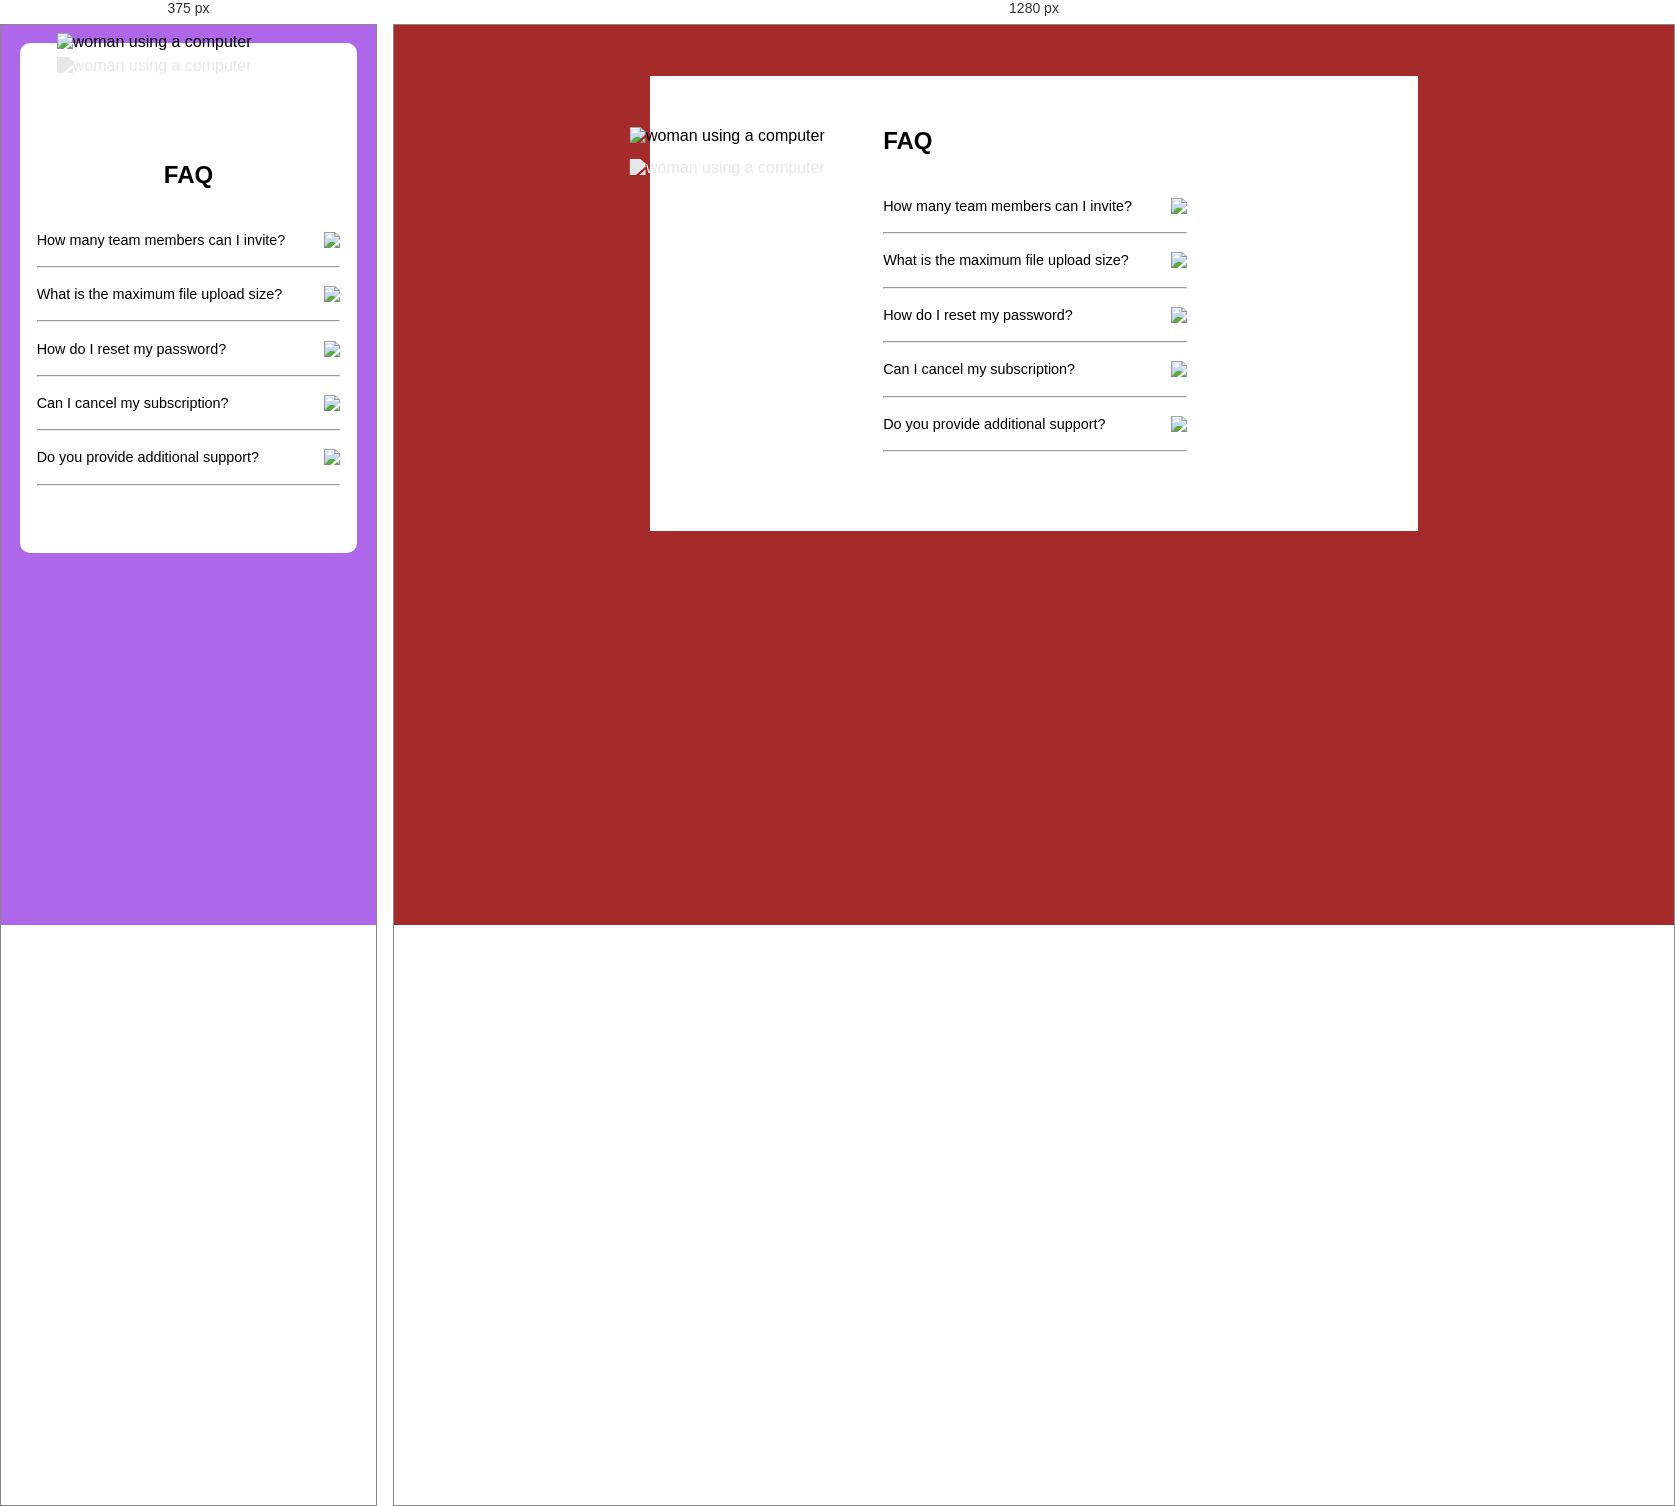
Rendered at 375 px and 1280 px, left to right.

<!-- file: index.html -->
<!DOCTYPE html>
<html lang="en">
<head>
  <meta charset="UTF-8">
  <meta name="viewport" content="width=device-width, initial-scale=1.0"> <!-- displays site properly based on user's device -->

  <link rel="icon" type="image/png" sizes="32x32" href="./images/favicon-32x32.png">
  <title>Frontend Mentor | FAQ Accordion Card</title>
  <link rel="stylesheet" href="style.css">
  <link rel="preconnect" href="https://fonts.googleapis.com">
<link rel="preconnect" href="https://fonts.gstatic.com" crossorigin>
<link href="https://fonts.googleapis.com/css2?family=Kumbh+Sans:wght@400;700&display=swap" 
rel="stylesheet">

</head>
<body>
  <main class="container">
    <div class="image-container">
      <img class="image"src="./images/illustration-woman-online-mobile.svg" alt="woman using a computer"/>
      
    </div>
    <aside>
      <h1>FAQ</h1>
      <div class="questions-container">
        
        <div class="question-1 questions"><p>How many team members can I invite?</p><img class="arrow-down" src="./images/icon-arrow-down.svg"/></div>
        <div class="answers"><p>You can invite up to 2 additional users on the Free plan. There is no limit on 
          team members for the Premium plan.</p></div><hr>

          <div class="question-2 questions"><p>What is the maximum file upload size?</p><img class="arrow-down" src="./images/icon-arrow-down.svg"/></div>
          <div class="answers"><p>No more than 2GB. All files in your account must fit your allotted storage space.</p></div><hr>
          
          <div class="question-3 questions"><p>How do I reset my password?</p><img class="arrow-down" src="./images/icon-arrow-down.svg"/></div>
          <div class="answers"><p>Click “Forgot password” from the login page or “Change password” from your profile page.
            A reset link will be emailed to you.</p></div><hr>

          <div class="question-3 questions"><p>Can I cancel my subscription?</p><img class="arrow-down" src="./images/icon-arrow-down.svg"/></div>
          <div class="answers"><p>Yes! Send us a message and we’ll process your request no questions asked.</p></div><hr>

          <div class="question-3 questions"><p>Do you provide additional support?</p><img class="arrow-down" src="./images/icon-arrow-down.svg"/></div>
          <div class="answers"><p>Chat and email support is available 24/7. Phone lines are open during normal business hours.</p></div><hr>

    </div>
    </aside>
  </main>
</body>
<script src="script.js"></script>
</html>

/* @media block from style.css */
@media (min-width: 960px) {
    body {
        display: flex;
        flex-direction: row;
        justify-content: center;
        background-color: brown;
        margin-top: 4%;
    }

    .container {
        display: flex;
        width: 60%;
        background-color: white;
        padding: 4% 3%;

    }

    h1 {
        text-align: left;
    }

    .image {
        width: 50%;
        transform: translate(-30%, 0);
        filter: drop-shadow(0 2rem 0 hsl(240, 5%, 91%));
        
    }

    aside {
        width: 50%;
        padding: 0 6% 4% 0;
    }
}